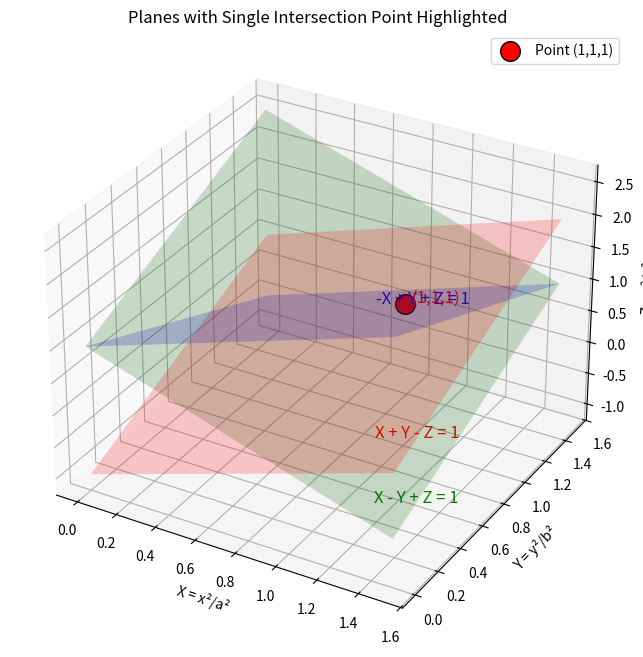

This figure's Python source:
import numpy as np
import matplotlib.pyplot as plt

# Parameters
a = b = c = 1.0  # main intersection point

# Meshgrid for planes
xx = np.linspace(0, 1.5, 30)
yy = np.linspace(0, 1.5, 30)
XX, YY = np.meshgrid(xx, yy)

# Plane equations
Z1 = XX + YY - 1       # X + Y - Z = 1
Z2 = 1 - XX + YY       # X - Y + Z = 1
Z3 = 1 + XX - YY       # -X + Y + Z = 1

# Plot
fig = plt.figure(figsize=(10,8))
ax = fig.add_subplot(111, projection='3d')

# Plot planes with low opacity
ax.plot_surface(XX, YY, Z1, color="red", alpha=0.2)
ax.plot_surface(XX, YY, Z2, color="green", alpha=0.2)
ax.plot_surface(XX, YY, Z3, color="blue", alpha=0.2)

# Add plane equations as text
ax.text(1.3, 0.2, Z1[0,-1], "X + Y - Z = 1", color='red', fontsize=12)
ax.text(1.3, 0.2, Z2[0,-1], "X - Y + Z = 1", color='green', fontsize=12)
ax.text(1.3, 0.2, Z3[0,-1], "-X + Y + Z = 1", color='blue', fontsize=12)

# Plot the single intersection point (1,1,1)
ax.scatter(1,1,1, color='red', s=200, edgecolor='black', label='Point (1,1,1)')

# Annotate the intersection point
ax.text(1.02, 1.02, 1.02, "(1,1,1)", fontsize=12, color='red')

# Axes labels
ax.set_xlabel("X = x²/a²")
ax.set_ylabel("Y = y²/b²")
ax.set_zlabel("Z = z²/c²")
ax.set_title("Planes with Single Intersection Point Highlighted")

ax.legend()
plt.show()
